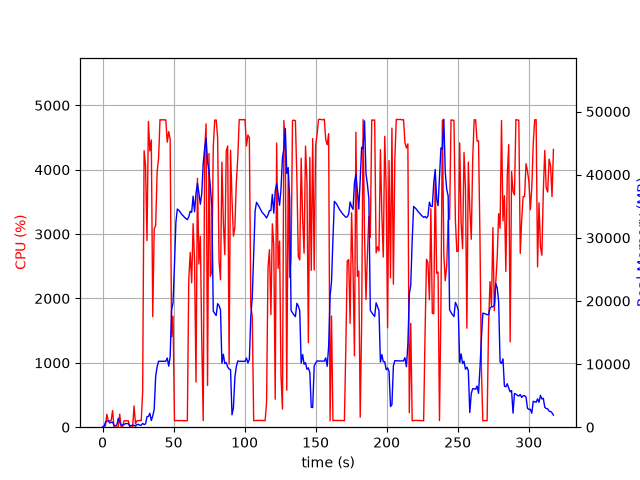

Data behind this chart, as committed beside it:
elapsed_time, nproc, cpu, mem_real, mem_virtual
4.0531158447265625e-05, 1, 0.0, 7.559, 3185
1.006, 2, 23.8, 53.71, 238
2.014, 6, 18.9, 779.4, 3381
3.021, 5, 200.3, 955.6, 3303
4.03, 5, 102.4, 1013, 3365
5.035, 3, 100.1, 672.6, 2379
6.044, 3, 100.2, 752.4, 2491
7.052, 4, 258.8, 799.6, 3214
8.061, 3, 3.0, 297.2, 1861
9.068, 3, 1.0, 221.3, 1790
10.08, 3, 1.0, 353.3, 1916
11.08, 13, 5.0, 1406, 5915
12.09, 5, 203.4, 839.6, 3050
13.1, 4, 2.0, 321.9, 2236
14.11, 3, 1.0, 334.1, 2005
15.12, 3, 100.2, 441.3, 2177
16.12, 3, 99.1, 566.1, 2325
17.13, 3, 100.1, 566.1, 2325
18.14, 3, 100.0, 566.1, 2325
19.15, 3, 2.0, 215.3, 1917
20.16, 3, 0.0, 271.9, 1958
21.17, 3, 0.0, 284.7, 1940
22.18, 3, 330.6, 315, 2053
23.19, 1, 51.5, 152.6, 920
24.2, 1, 99.9, 414.6, 2040
25.21, 1, 100.0, 440.8, 1528
26.22, 1, 107.0, 317, 5531
27.23, 1, 99.9, 317, 5531
28.24, 1, 552.9, 608.5, 5531
29.26, 1, 4296, 417.2, 5531
30.27, 1, 4063, 523, 5531
31.28, 1, 2898, 1655, 7383
32.29, 1, 4750, 1703, 7383
33.31, 1, 4291, 2210, 7383
34.33, 1, 4462, 1058, 7383
35.35, 1, 1717, 1794, 7967
36.36, 1, 3079, 2808, 7967
37.41, 1, 3134, 8098, 17253
38.42, 1, 3963, 9558, 21349
39.44, 1, 4172, 10447, 21349
40.46, 1, 4778, 10447, 21349
41.48, 1, 4772, 10447, 21349
42.5, 1, 4778, 10447, 21349
43.52, 1, 4771, 10447, 21349
44.54, 1, 4776, 10443, 21349
45.56, 1, 4428, 10957, 21349
46.58, 1, 4592, 9671, 21349
47.59, 1, 4478, 11133, 24598
48.61, 1, 1406, 18567, 36506
49.62, 1, 1726, 19717, 56986
50.63, 1, 99.2, 25631, 56986
51.64, 1, 103.2, 32471, 56986
52.64, 1, 104.2, 34557, 56986
53.65, 1, 101.2, 34378, 56986
54.66, 1, 103.3, 34073, 56986
55.67, 1, 103.3, 33729, 56986
56.67, 1, 101.3, 33515, 56986
57.68, 1, 101.2, 33242, 56986
58.69, 1, 100.2, 33044, 56986
59.7, 1, 100.0, 32875, 56986
... 254 more rows
